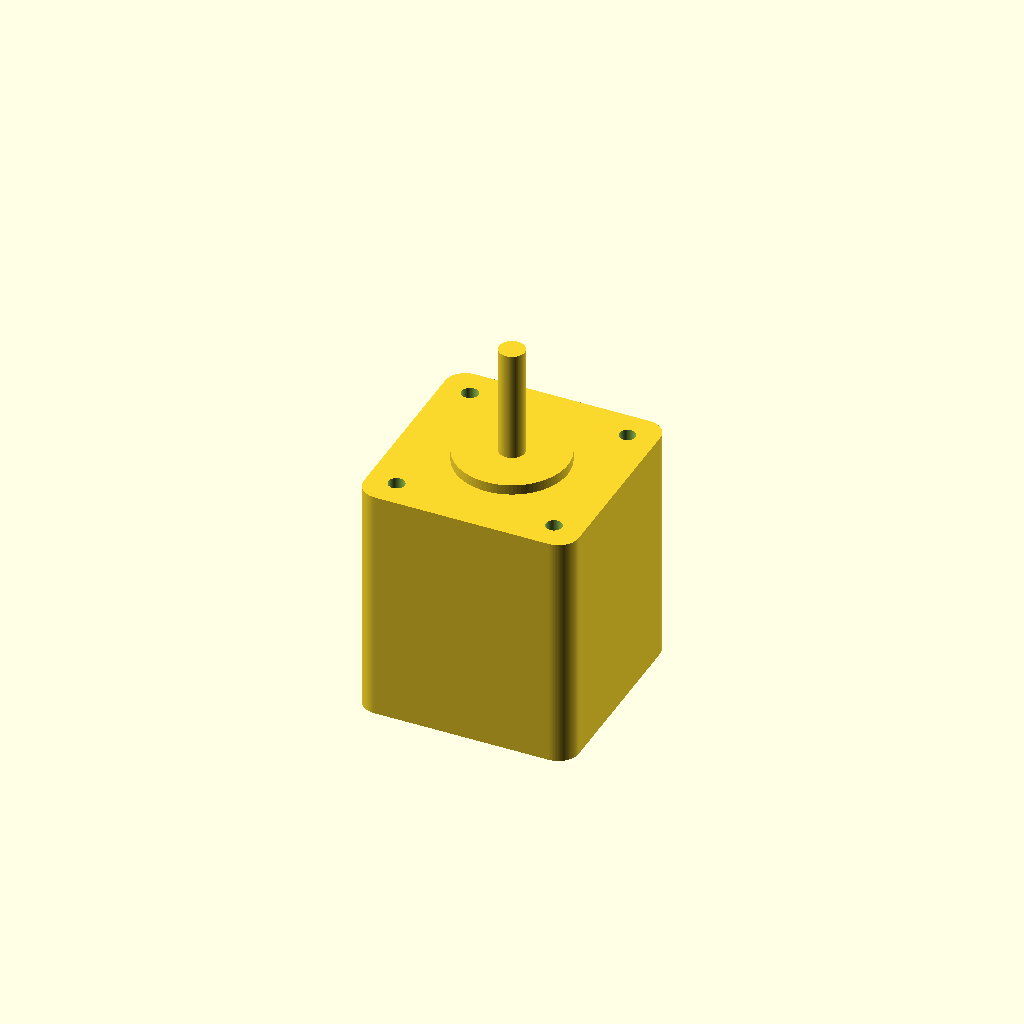
Cell 1 — every parameter at its default value.
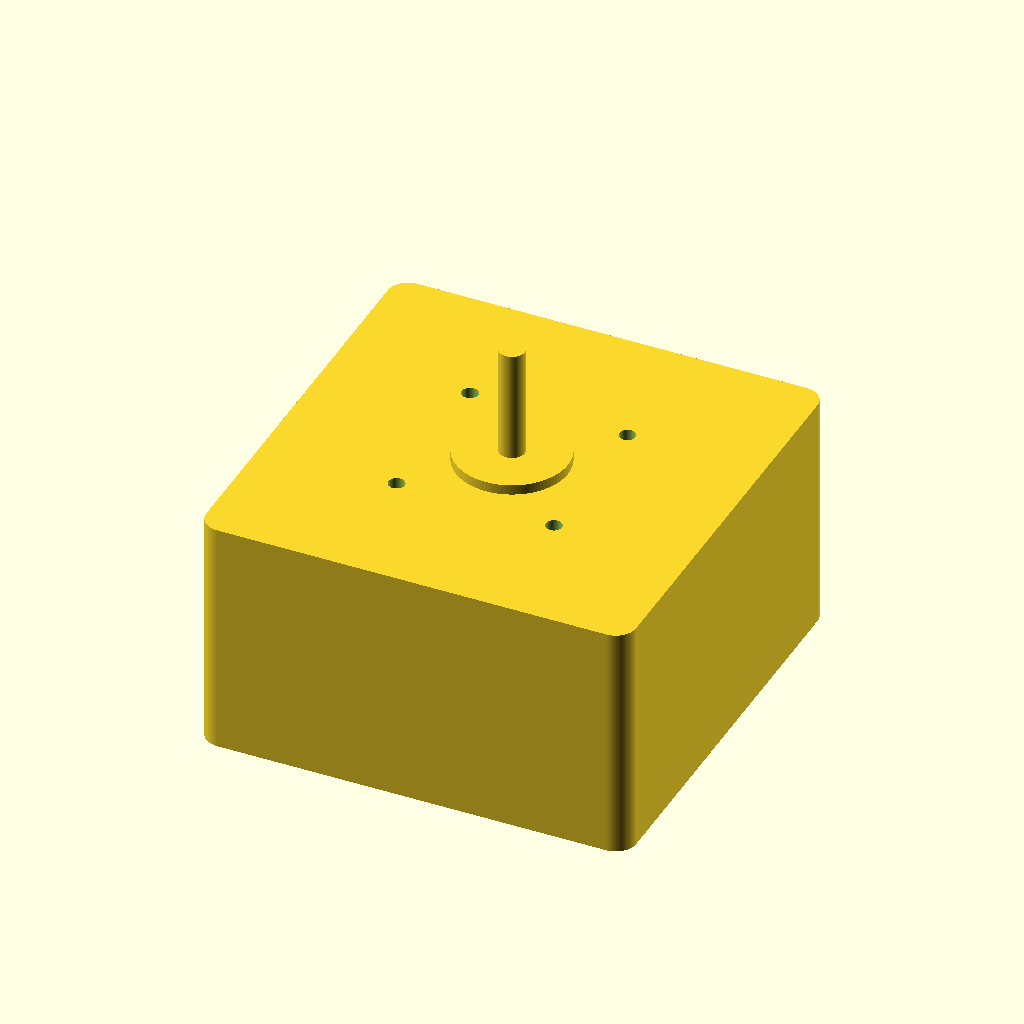
Cell 2: the same model with face_w = 84.6.
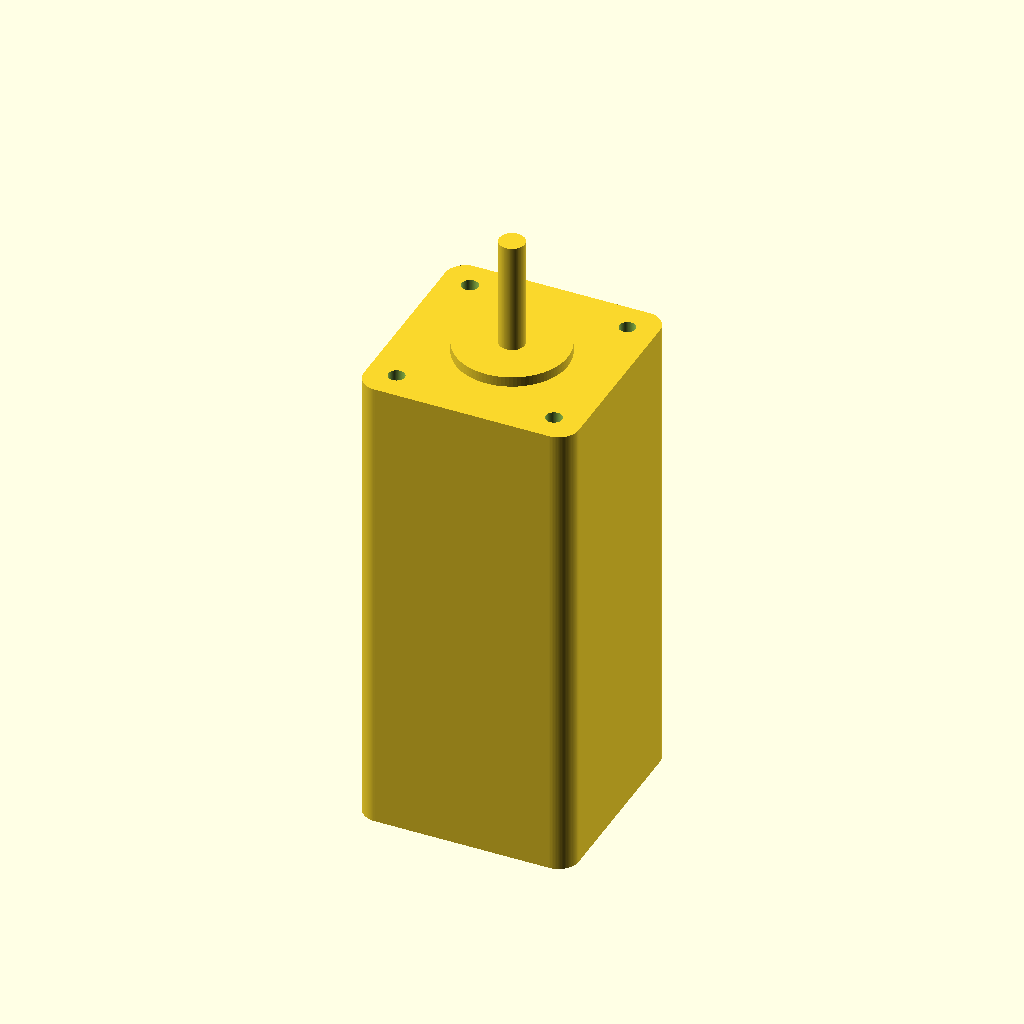
Cell 3 — body_len set to 94, the other parameters unchanged.
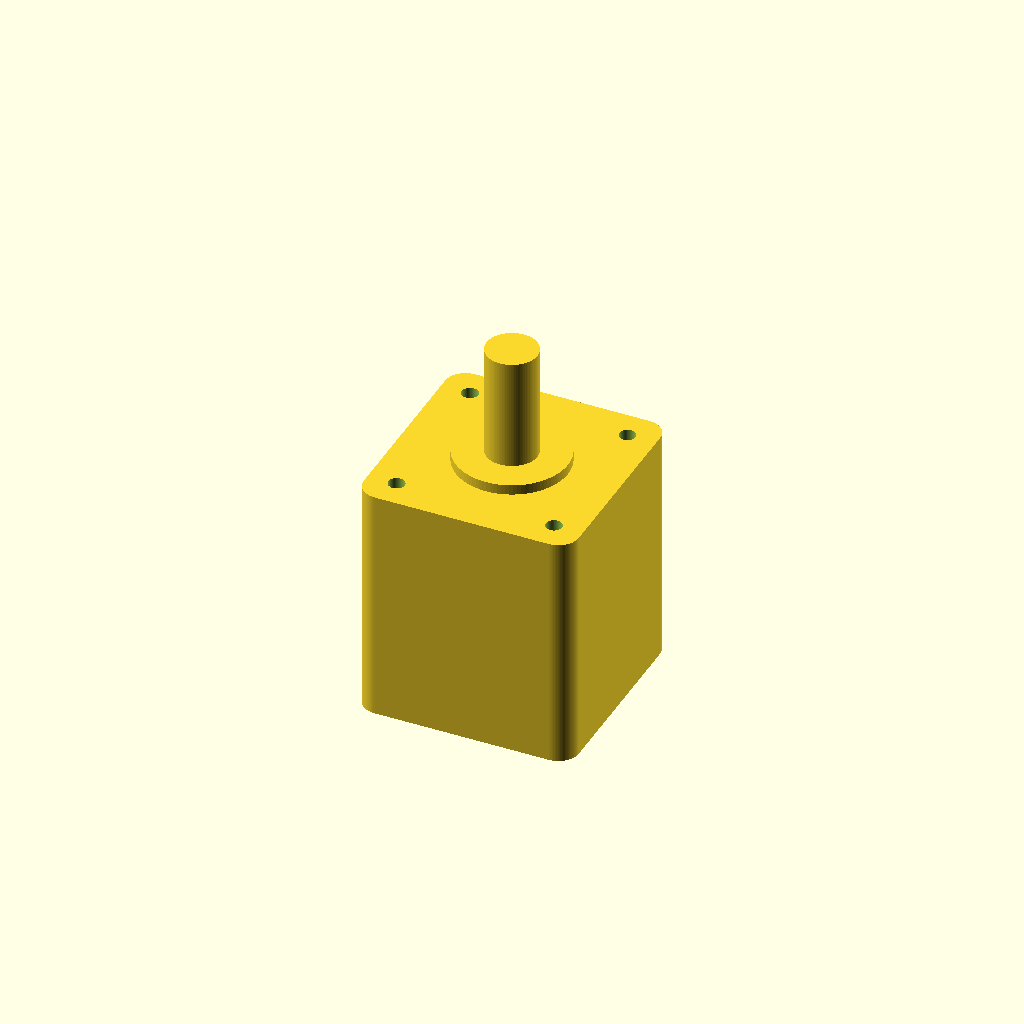
Cell 4: the same model with shaft_d = 10.
All cells are drawn from one camera (rotation 55°, 0°, 25°, orthographic, colour scheme Cornfield), so only the parameter changes between them.
OpenSCAD source file results/nopscadlib/baselines/gpt52/scad/stepper_motor__NEMA17_47L80.scad:
$fn=96;

face_w = 42.3;
body_len = 47.0;
shaft_d = 5.0;
shaft_len = 22.0;

mount_spacing = 31.0;
mount_hole_d = 3.2;

front_boss_d = 22.0;
front_boss_len = 2.0;

corner_r = 4.0;

module rounded_square_prism(w, h, r, len, center=true) {
    linear_extrude(height=len, center=center)
        offset(r=r)
            offset(delta=-r)
                square([w, h], center=true);
}

module motor_body() {
    rounded_square_prism(face_w, face_w, corner_r, body_len, center=true);
}

module front_boss() {
    translate([0,0, body_len/2 + front_boss_len/2])
        cylinder(d=front_boss_d, h=front_boss_len, center=true);
}

module shaft() {
    translate([0,0, body_len/2 + front_boss_len + shaft_len/2])
        cylinder(d=shaft_d, h=shaft_len, center=true);
}

module mounting_holes_through() {
    for (x = [-mount_spacing/2, mount_spacing/2])
        for (y = [-mount_spacing/2, mount_spacing/2])
            translate([x,y,0])
                cylinder(d=mount_hole_d, h=body_len + 2*front_boss_len + 2*shaft_len + 10, center=true);
}

difference() {
    union() {
        motor_body();
        front_boss();
        shaft();
    }
    mounting_holes_through();
}
Customizer parameters (derived from the source; name, type, default, range or options):
face_w: number, default 42.3
body_len: number, default 47
shaft_d: number, default 5
shaft_len: number, default 22
mount_spacing: number, default 31
mount_hole_d: number, default 3.2
front_boss_d: number, default 22
front_boss_len: number, default 2
corner_r: number, default 4
